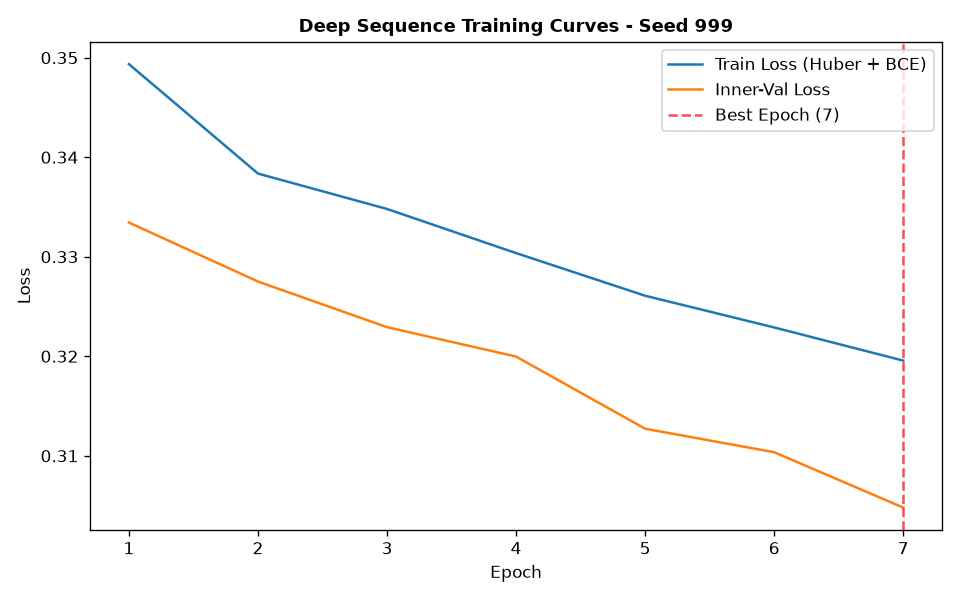

Values plotted in this chart, from the file beside it:
epoch, train_loss, train_ret_loss, train_dir_loss, val_loss, val_ret_loss, val_dir_loss, lr
1, 0.3494, 0.003528, 0.6917, 0.3334, 0.00233, 0.6622, 0.001
2, 0.3384, 0.002156, 0.6724, 0.3275, 0.001482, 0.6521, 0.001
3, 0.3348, 0.001411, 0.6668, 0.3229, 0.0009307, 0.644, 0.001
4, 0.3304, 0.0009335, 0.6589, 0.32, 0.0005357, 0.6389, 0.001
5, 0.3261, 0.0005299, 0.6511, 0.3127, 0.0002303, 0.625, 0.001
6, 0.3229, 0.0002411, 0.6453, 0.3104, 0.0001011, 0.6205, 0.001
7, 0.3196, 0.000166, 0.6388, 0.3048, 9.055080975384302e-05, 0.6094, 0.001
